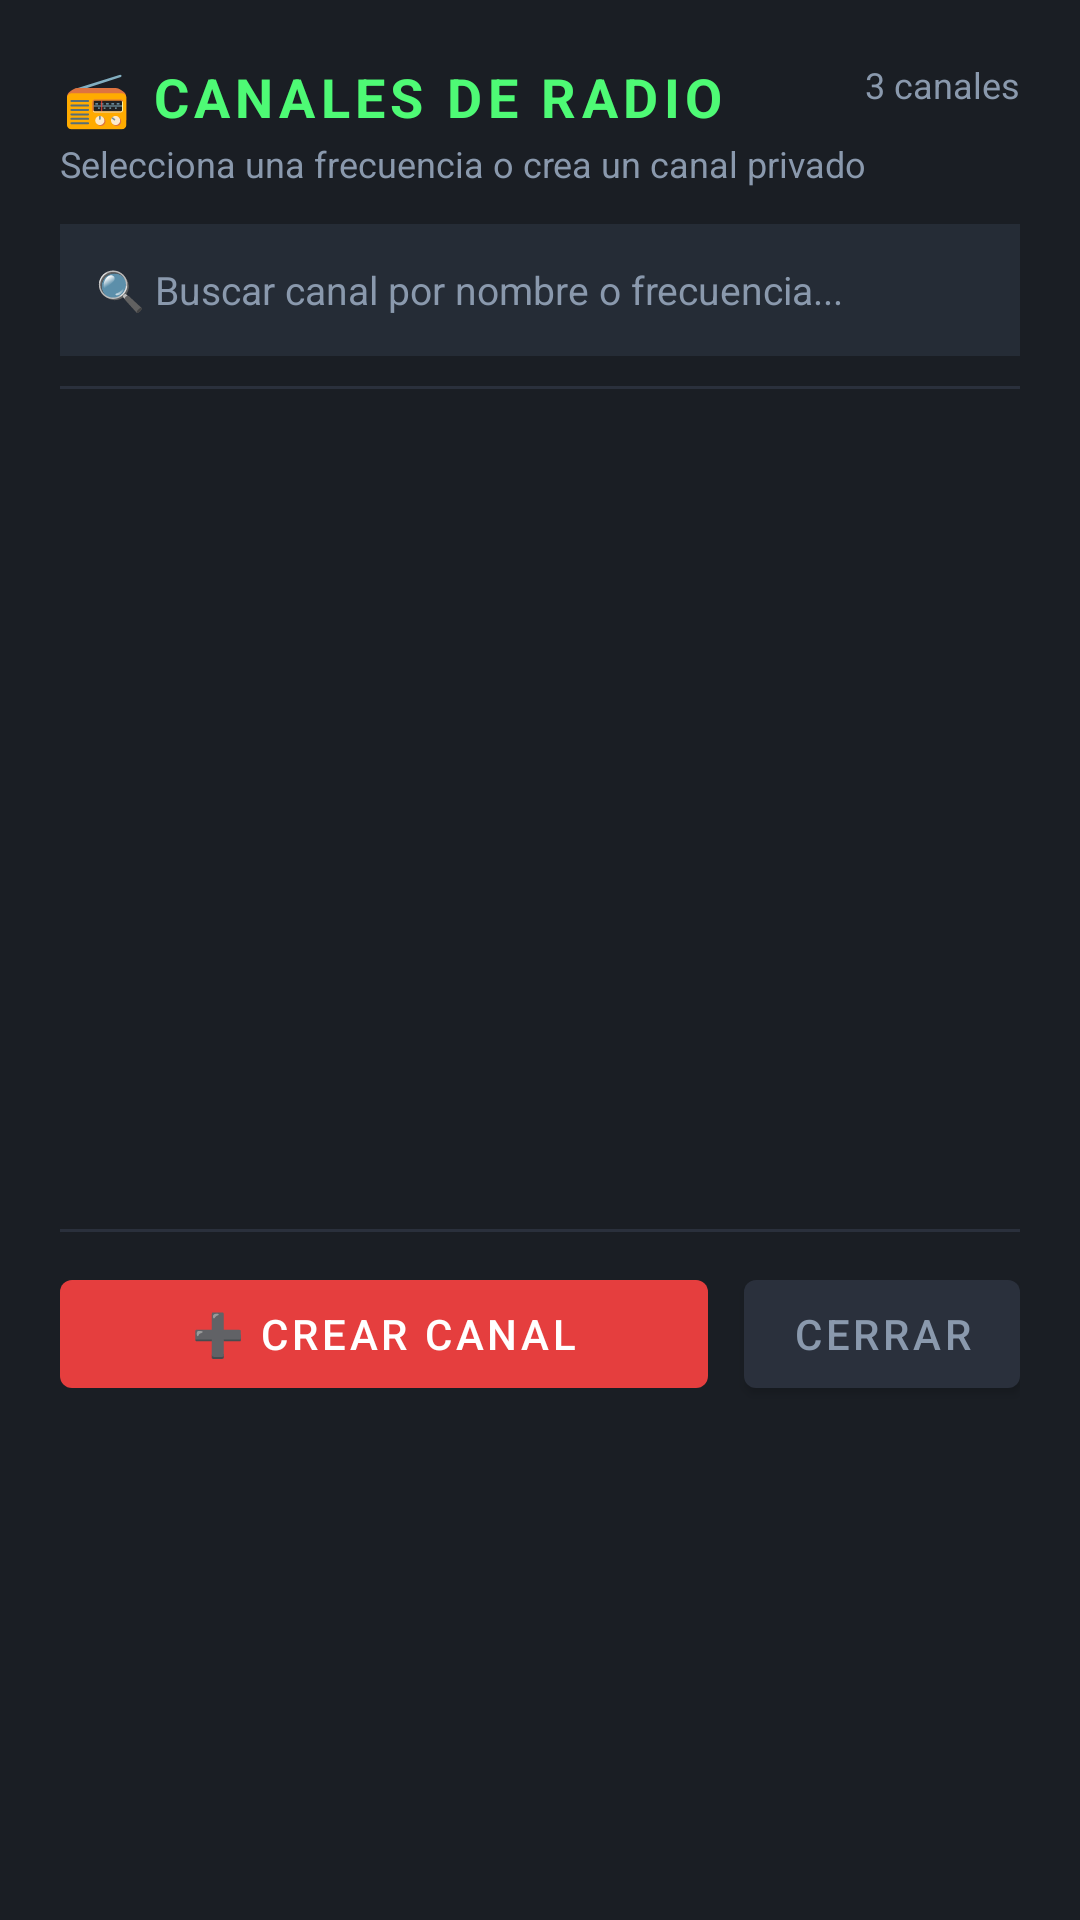

Reconstruct the res/layout file that produces this screen, plus the resources it refers to.
<!-- AndroidManifest.xml: application theme Theme.WalkieTalkie -->
<!-- res/layout/dialog_channel_list.xml -->
<?xml version="1.0" encoding="utf-8"?>
<LinearLayout xmlns:android="http://schemas.android.com/apk/res/android"
    xmlns:app="http://schemas.android.com/apk/res-auto"
    android:layout_width="match_parent"
    android:layout_height="wrap_content"
    android:orientation="vertical"
    android:background="@color/dialog_bg"
    android:padding="20dp">

    
    <RelativeLayout
        android:layout_width="match_parent"
        android:layout_height="wrap_content">

        <TextView
            android:layout_width="wrap_content"
            android:layout_height="wrap_content"
            android:text="📻 CANALES DE RADIO"
            android:textColor="@color/radio_lcd_text"
            android:textSize="18sp"
            android:textStyle="bold"
            android:letterSpacing="0.1" />

        <TextView
            android:id="@+id/tvChannelCount"
            android:layout_width="wrap_content"
            android:layout_height="wrap_content"
            android:layout_alignParentEnd="true"
            android:text="3 canales"
            android:textColor="@color/text_muted"
            android:textSize="12sp" />
    </RelativeLayout>

    <TextView
        android:layout_width="wrap_content"
        android:layout_height="wrap_content"
        android:layout_marginTop="2dp"
        android:text="Selecciona una frecuencia o crea un canal privado"
        android:textColor="@color/text_muted"
        android:textSize="12sp" />

    
    <EditText
        android:id="@+id/etSearchChannel"
        android:layout_width="match_parent"
        android:layout_height="44dp"
        android:layout_marginTop="12dp"
        android:background="@color/input_bg"
        android:hint="🔍 Buscar canal por nombre o frecuencia..."
        android:textColorHint="@color/text_muted"
        android:textColor="@color/white"
        android:textSize="13sp"
        android:paddingHorizontal="12dp"
        android:maxLines="1"
        android:inputType="text" />

    <View
        android:layout_width="match_parent"
        android:layout_height="1dp"
        android:layout_marginVertical="10dp"
        android:background="@color/radio_metal" />

    
    <ScrollView
        android:layout_width="match_parent"
        android:layout_height="260dp"
        android:fillViewport="true">

        <LinearLayout
            android:id="@+id/llChannelItems"
            android:layout_width="match_parent"
            android:layout_height="wrap_content"
            android:orientation="vertical" />
    </ScrollView>

    <View
        android:layout_width="match_parent"
        android:layout_height="1dp"
        android:layout_marginVertical="10dp"
        android:background="@color/radio_metal" />

    
    <LinearLayout
        android:layout_width="match_parent"
        android:layout_height="wrap_content"
        android:orientation="horizontal">

        <com.google.android.material.button.MaterialButton
            android:id="@+id/btnModalCreateChannel"
            android:layout_width="0dp"
            android:layout_height="wrap_content"
            android:layout_weight="1"
            android:text="➕ CREAR CANAL"
            android:textColor="@color/white"
            app:backgroundTint="@color/ptt_active_base" />

        <Space
            android:layout_width="12dp"
            android:layout_height="wrap_content" />

        <com.google.android.material.button.MaterialButton
            android:id="@+id/btnCloseChannelList"
            android:layout_width="wrap_content"
            android:layout_height="wrap_content"
            android:text="Cerrar"
            android:textColor="@color/text_muted"
            app:backgroundTint="@color/radio_metal" />
    </LinearLayout>

</LinearLayout>
<!-- resources referenced by this layout -->
<resources>
  <color name="dialog_bg">#1A1E24</color>
  <color name="input_bg">#252C36</color>
  <color name="ptt_active_base">#E53E3E</color>
  <color name="radio_lcd_text">#4EFA75</color>
  <color name="radio_metal">#2A303C</color>
  <color name="text_muted">#8A99AD</color>
  <color name="white">#FFFFFF</color>
  <style name="Theme.WalkieTalkie" parent="Theme.MaterialComponents.DayNight.NoActionBar">
          <item name="colorPrimary">@color/radio_lcd_text</item>
          <item name="colorSecondary">@color/ptt_active_base</item>
          <item name="android:statusBarColor">@color/radio_body_dark</item>
          <item name="android:navigationBarColor">@color/radio_body_dark</item>
      </style>
  <color name="radio_body_dark">#12161A</color>
</resources>
